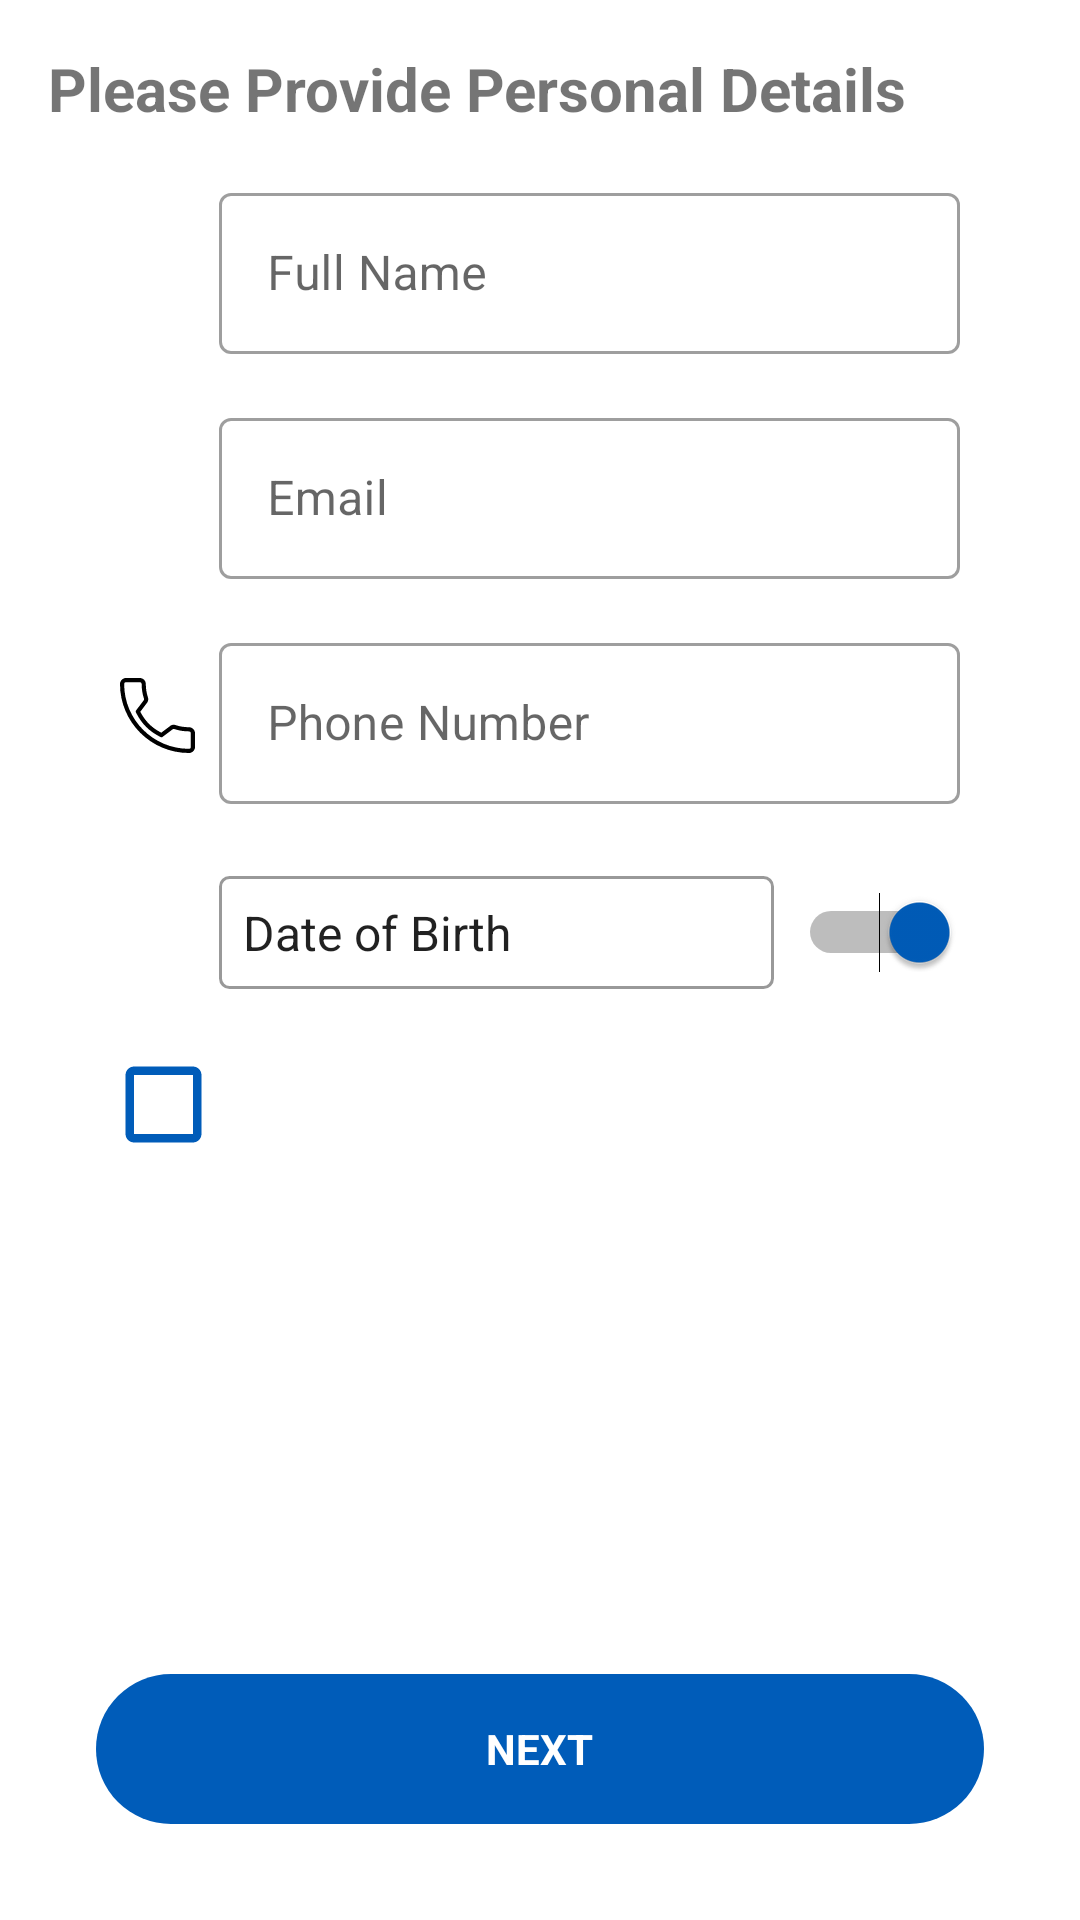

Android layout source for this screen:
<!-- AndroidManifest.xml: application theme NoActionBarTheme -->
<!-- res/layout/fragment_onboard_personal.xml -->
<?xml version="1.0" encoding="utf-8"?>
<RelativeLayout xmlns:android="http://schemas.android.com/apk/res/android"
    android:layout_width="match_parent"
    android:layout_height="wrap_content"
    android:layout_below="@+id/back_button_layout"
    android:padding="@dimen/padding_small">

    <TextView
        android:id="@+id/personal_details_header_text"
        android:layout_width="wrap_content"
        android:layout_height="wrap_content"
        android:text="@string/ask_personal_details"
        android:textSize="@dimen/text_h4"
        android:textStyle="bold" />

    <RelativeLayout
        android:id="@+id/full_name_layout"
        android:layout_width="wrap_content"
        android:layout_height="wrap_content"
        android:layout_below="@+id/personal_details_header_text"
        android:layout_marginTop="@dimen/margin_medium"
        android:paddingStart="@dimen/padding_medium"
        android:paddingEnd="@dimen/padding_medium">

        <ImageView
            android:id="@+id/profile_icon"
            android:layout_width="@dimen/icon_small"
            android:layout_height="@dimen/icon_small"
            android:layout_centerVertical="true"
            android:background="@drawable/ic_profile_outline"
            android:backgroundTint="@color/black" />

        <com.google.android.material.textfield.TextInputLayout
            android:id="@+id/full_name_form_parent"
            style="@style/Widget.MaterialComponents.TextInputLayout.OutlinedBox"
            android:layout_width="match_parent"
            android:layout_height="wrap_content"
            android:layout_marginStart="@dimen/margin_small"
            android:layout_toEndOf="@id/profile_icon">

            <com.google.android.material.textfield.TextInputEditText
                android:id="@+id/full_name_form"
                android:layout_width="match_parent"
                android:layout_height="wrap_content"
                android:hint="@string/prompt_full_name"
                android:inputType="text"
                android:padding="@dimen/padding_small"
                android:textSize="@dimen/text_h5" />
        </com.google.android.material.textfield.TextInputLayout>
    </RelativeLayout>

    <RelativeLayout
        android:id="@+id/email_layout"
        android:layout_width="wrap_content"
        android:layout_height="wrap_content"
        android:layout_below="@+id/full_name_layout"
        android:layout_marginTop="@dimen/margin_medium"
        android:paddingStart="@dimen/padding_medium"
        android:paddingEnd="@dimen/padding_medium">

        <ImageView
            android:id="@+id/email_icon"
            android:layout_width="@dimen/icon_small"
            android:layout_height="@dimen/icon_small"
            android:layout_centerVertical="true"
            android:background="@drawable/ic_email"
            android:backgroundTint="@color/black" />

        <com.google.android.material.textfield.TextInputLayout
            android:id="@+id/email_form_parent"
            style="@style/Widget.MaterialComponents.TextInputLayout.OutlinedBox"
            android:layout_width="match_parent"
            android:layout_height="wrap_content"
            android:layout_marginStart="@dimen/margin_small"
            android:layout_toEndOf="@id/email_icon">

            <com.google.android.material.textfield.TextInputEditText
                android:id="@+id/email_form"
                android:layout_width="match_parent"
                android:layout_height="wrap_content"
                android:hint="@string/prompt_email"
                android:inputType="textEmailAddress"
                android:padding="@dimen/padding_small"
                android:textSize="@dimen/text_h5" />
        </com.google.android.material.textfield.TextInputLayout>
    </RelativeLayout>

    <RelativeLayout
        android:id="@+id/phone_number_layout"
        android:layout_width="wrap_content"
        android:layout_height="wrap_content"
        android:layout_below="@+id/email_layout"
        android:layout_marginTop="@dimen/margin_medium"
        android:paddingStart="@dimen/padding_medium"
        android:paddingEnd="@dimen/padding_medium">

        <ImageView
            android:id="@+id/phone_icon"
            android:layout_width="@dimen/icon_small"
            android:layout_height="@dimen/icon_small"
            android:layout_centerVertical="true"
            android:background="@drawable/ic_phone"
            android:backgroundTint="@color/black" />

        <com.google.android.material.textfield.TextInputLayout
            android:id="@+id/phone_number_form_parent"
            style="@style/Widget.MaterialComponents.TextInputLayout.OutlinedBox"
            android:layout_width="match_parent"
            android:layout_height="wrap_content"
            android:layout_marginStart="@dimen/margin_small"
            android:layout_toEndOf="@id/phone_icon">

            <com.google.android.material.textfield.TextInputEditText
                android:id="@+id/phone_number_form"
                android:layout_width="match_parent"
                android:layout_height="wrap_content"
                android:hint="@string/prompt_phone_number"
                android:inputType="number"
                android:digits="1234567890+"
                android:padding="@dimen/padding_small"
                android:textSize="@dimen/text_h5" />
        </com.google.android.material.textfield.TextInputLayout>
    </RelativeLayout>

    <RelativeLayout
        android:id="@+id/dob_layout"
        android:layout_width="wrap_content"
        android:layout_height="wrap_content"
        android:layout_below="@+id/phone_number_layout"
        android:layout_marginTop="@dimen/margin_large"
        android:paddingStart="@dimen/padding_medium"
        android:paddingEnd="@dimen/padding_medium">

        <ImageView
            android:id="@+id/calendar_icon"
            android:layout_width="@dimen/icon_small"
            android:layout_height="@dimen/icon_small"
            android:layout_centerVertical="true"
            android:background="@drawable/ic_calendar" />

        <TextView
            android:id="@+id/dob_editable_text"
            style="@android:style/Widget.EditText"
            android:layout_width="wrap_content"
            android:layout_height="wrap_content"
            android:layout_centerVertical="true"
            android:layout_marginStart="@dimen/margin_small"
            android:layout_marginEnd="@dimen/margin_small"
            android:layout_toStartOf="@id/dob_switch"
            android:layout_toEndOf="@id/calendar_icon"
            android:background="@drawable/shape_date_text_rectangle"
            android:clickable="true"
            android:focusable="true"
            android:padding="@dimen/padding_extra_small"
            android:text="@string/prompt_dob"
            android:textSize="@dimen/text_h5" />

        <Switch
            android:id="@+id/dob_switch"
            android:layout_width="wrap_content"
            android:layout_height="wrap_content"
            android:layout_alignParentEnd="true"
            android:layout_centerVertical="true"
            android:checked="true"
            android:thumbTint="@color/colorPrimary"
            android:trackTint="@color/black" />
    </RelativeLayout>

    <LinearLayout
        android:id="@+id/tnc_check_layout"
        android:layout_width="match_parent"
        android:layout_height="wrap_content"
        android:layout_below="@id/dob_layout"
        android:layout_marginTop="@dimen/margin_medium"
        android:orientation="horizontal"
        android:paddingStart="@dimen/padding_small"
        android:paddingEnd="@dimen/padding_small">

        <CheckBox
            android:id="@+id/tnc_checkbox"
            android:layout_width="@dimen/checkbox_large"
            android:layout_height="@dimen/checkbox_large"
            android:background="?android:attr/listChoiceIndicatorMultiple"
            android:backgroundTint="@color/colorPrimary"
            android:button="@null"
            android:checked="false" />

        <TextView
            android:id="@+id/tnc_clickable_text"
            android:layout_width="wrap_content"
            android:layout_height="wrap_content"
            android:layout_marginStart="@dimen/margin_medium"
            android:textSize="@dimen/text_h4" />
    </LinearLayout>

    <RelativeLayout
        android:id="@+id/next_button_layout"
        android:layout_width="match_parent"
        android:layout_height="wrap_content"
        android:layout_alignParentBottom="true"
        android:layout_marginStart="@dimen/margin_medium"
        android:layout_marginTop="@dimen/margin_small"
        android:layout_marginEnd="@dimen/margin_medium"
        android:layout_marginBottom="@dimen/margin_medium"
        android:background="@drawable/shape_home_button_add_event"
        android:clickable="true"
        android:focusable="true">

        <TextView
            android:id="@+id/next_button_text"
            android:layout_width="wrap_content"
            android:layout_height="wrap_content"
            android:layout_centerInParent="true"
            android:text="@string/action_next"
            android:textAllCaps="true"
            android:textColor="@color/white"
            android:textSize="@dimen/text_h6"
            android:textStyle="bold" />
    </RelativeLayout>
</RelativeLayout>
<!-- resources referenced by this layout -->
<resources>
  <color name="black">#000000</color>
  <color name="colorPrimary">#005CB9</color>
  <color name="white">#FFFFFF</color>
  <dimen name="checkbox_large">45dp</dimen>
  <dimen name="icon_small">25dp</dimen>
  <dimen name="margin_large">24dp</dimen>
  <dimen name="margin_medium">16dp</dimen>
  <dimen name="margin_small">8dp</dimen>
  <dimen name="padding_extra_small">8dp</dimen>
  <dimen name="padding_medium">24dp</dimen>
  <dimen name="padding_small">16dp</dimen>
  <dimen name="text_h4">20sp</dimen>
  <dimen name="text_h5">16sp</dimen>
  <dimen name="text_h6">14sp</dimen>
  <!-- drawable ic_phone (drawable) -->
  <vector xmlns:android="http://schemas.android.com/apk/res/android"
      android:width="20dp"
      android:height="20dp"
      android:viewportWidth="384"
      android:viewportHeight="384">
    <path
        android:fillColor="#FF000000"
        android:pathData="M353.188,252.052c-23.51,0 -46.594,-3.677 -68.469,-10.906c-10.906,-3.719 -23.323,-0.833 -30.438,6.417l-43.177,32.594c-50.073,-26.729 -80.917,-57.563 -107.281,-107.26l31.635,-42.052c8.219,-8.208 11.167,-20.198 7.635,-31.448c-7.26,-21.99 -10.948,-45.063 -10.948,-68.583C132.146,13.823 118.323,0 101.333,0H30.812C13.823,0 0,13.823 0,30.812C0,225.563 158.438,384 353.188,384c16.99,0 30.813,-13.823 30.813,-30.813v-70.323C384,265.875 370.177,252.052 353.188,252.052zM362.667,353.188c0,5.229 -4.25,9.479 -9.479,9.479c-182.99,0 -331.854,-148.865 -331.854,-331.854c0,-5.229 4.25,-9.479 9.479,-9.479h70.521c5.229,0 9.479,4.25 9.479,9.479c0,25.802 4.052,51.125 11.979,75.115c1.104,3.542 0.208,7.208 -3.375,10.938L82.75,165.427c-2.458,3.26 -2.844,7.625 -1,11.26c29.927,58.823 66.292,95.188 125.531,125.542c3.604,1.885 8.021,1.49 11.292,-0.979l49.677,-37.635c2.51,-2.51 6.271,-3.406 9.667,-2.25c24.156,7.979 49.479,12.021 75.271,12.021c5.229,0 9.479,4.25 9.479,9.479V353.188z"/>
  </vector>
  <!-- drawable shape_date_text_rectangle (drawable) -->
  <?xml version="1.0" encoding="utf-8"?>
  <shape xmlns:android="http://schemas.android.com/apk/res/android"
      android:shape="rectangle">
      <size
          android:width="100dp"
          android:height="@dimen/text_h3" />
      <corners android:radius="3dp" />
      <stroke
          android:width="1dp"
          android:color="@color/black_overlay" />
  </shape>
  <!-- drawable shape_home_button_add_event (drawable) -->
  <?xml version="1.0" encoding="utf-8"?>
  <shape
      android:shape="rectangle"
      xmlns:android="http://schemas.android.com/apk/res/android">
      <size
          android:height="50dp"
          android:width="150dp" />
      <corners
          android:radius="100dp" />
      <solid
          android:color="@color/colorPrimary" />
  
  
  
  </shape>
  <string name="action_next">NEXT</string>
  <string name="ask_personal_details">Please Provide Personal Details</string>
  <string name="prompt_dob">Date of Birth</string>
  <string name="prompt_email">Email</string>
  <string name="prompt_full_name">Full Name</string>
  <string name="prompt_phone_number">Phone Number</string>
  <style name="NoActionBarTheme" parent="Theme.MaterialComponents.Light.NoActionBar">
          <item name="colorPrimary">@color/colorPrimary</item>
          <item name="colorPrimaryDark">@color/colorPrimaryDark</item>
          <item name="colorAccent">@color/colorAccent</item>
          <item name="android:textViewStyle">@style/sans_serif_text_view_style</item>
          <item name="buttonStyle">@style/sans_serif_button_style</item>
      </style>
  <dimen name="text_h3">24sp</dimen>
  <color name="black_overlay">#66000000</color>
  <color name="colorPrimaryDark">#19365C</color>
  <color name="colorAccent">#D81B60</color>
  <style name="sans_serif_text_view_style" parent="android:Widget.TextView">
          <item name="android:fontFamily">sans-serif</item>
      </style>
  <style name="sans_serif_button_style" parent="android:Widget.Button">
          <item name="android:fontFamily">sans-serif</item>
      </style>
</resources>
